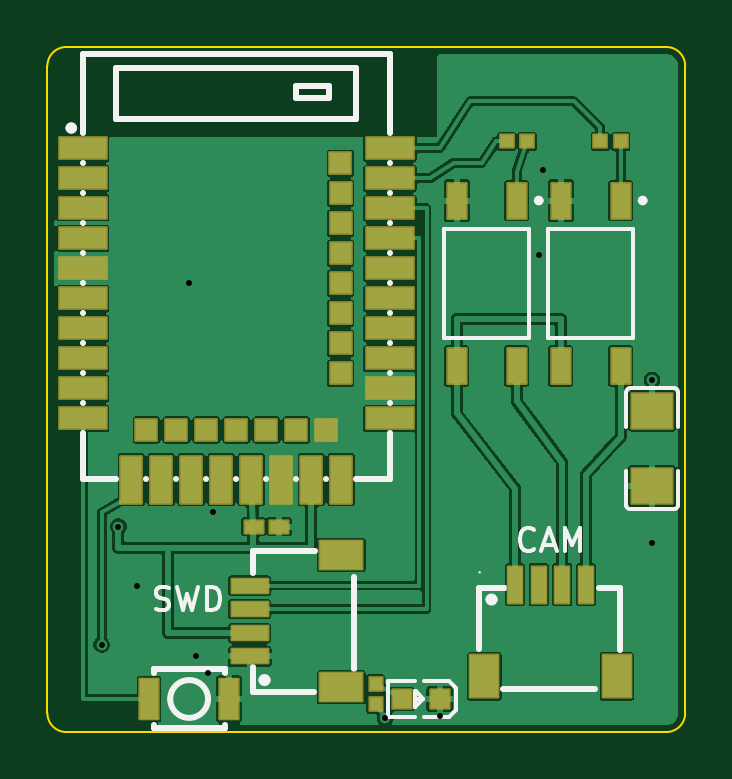
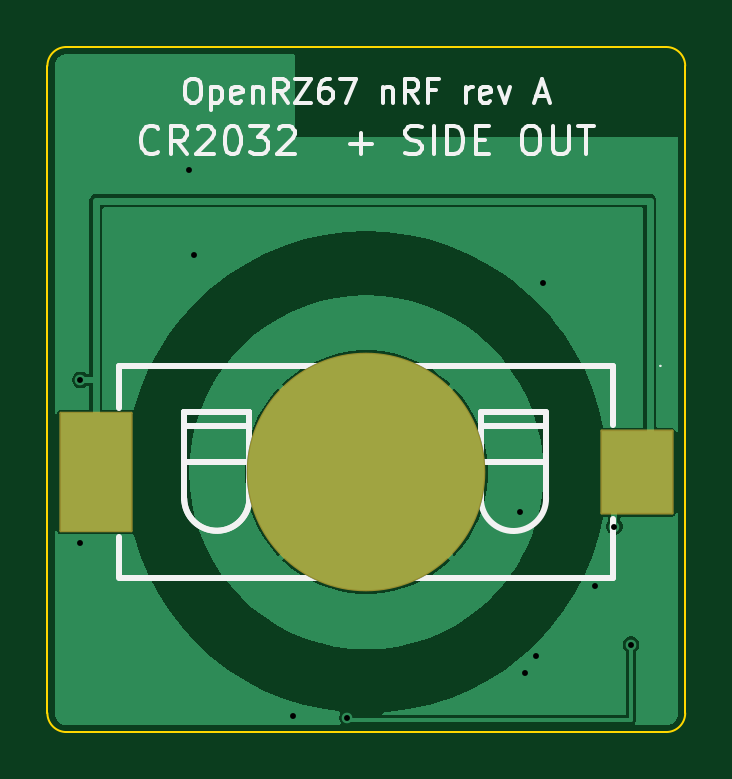
Circuit board: 11 layer files. Board 27.0 x 29.0 mm.
- bottom_copper: openrz67-nrf-B_Cu.gbl (18633 bytes)
- bottom_mask: openrz67-nrf-B_Mask.gbs (1338 bytes)
- paste: openrz67-nrf-B_Paste.gbp (585 bytes)
- bottom_silk: openrz67-nrf-B_Silkscreen.gbo (15141 bytes)
- outline: openrz67-nrf-Edge_Cuts.gm1 (890 bytes)
- top_copper: openrz67-nrf-F_Cu.gtl (76852 bytes)
- top_mask: openrz67-nrf-F_Mask.gts (4916 bytes)
- paste: openrz67-nrf-F_Paste.gtp (4951 bytes)
- top_silk: openrz67-nrf-F_Silkscreen.gto (13704 bytes)
- drill: openrz67-nrf-NPTH.drl (264 bytes)
- drill: openrz67-nrf-PTH.drl (461 bytes)

=== bottom_copper: openrz67-nrf-B_Cu.gbl (18633 bytes, source omitted) ===
=== bottom_mask: openrz67-nrf-B_Mask.gbs (1338 bytes, source withheld) ===
=== paste: openrz67-nrf-B_Paste.gbp ===
%TF.GenerationSoftware,KiCad,Pcbnew,10.0.6*%
%TF.CreationDate,2026-10-07T00:07:52+02:00*%
%TF.ProjectId,openrz67-nrf,6f70656e-727a-4363-972d-6e72662e6b69,A*%
%TF.SameCoordinates,Original*%
%TF.FileFunction,Paste,Bot*%
%TF.FilePolarity,Positive*%
%FSLAX46Y46*%
G04 Gerber Fmt 4.6, Leading zero omitted, Abs format (unit mm)*
G04 Created by KiCad (PCBNEW 10.0.6) date 2026-10-07 00:07:52*
%MOMM*%
%LPD*%
G01*
G04 APERTURE LIST*
%ADD10R,3.000000X3.500000*%
%ADD11R,3.000000X5.000000*%
G04 APERTURE END LIST*
D10*
%TO.C,BT1*%
X2050000Y-18000000D03*
D11*
X24950000Y-18000000D03*
%TD*%
M02*

=== bottom_silk: openrz67-nrf-B_Silkscreen.gbo (15141 bytes, source omitted) ===
=== outline: openrz67-nrf-Edge_Cuts.gm1 ===
%TF.GenerationSoftware,KiCad,Pcbnew,10.0.6*%
%TF.CreationDate,2026-10-07T00:07:52+02:00*%
%TF.ProjectId,openrz67-nrf,6f70656e-727a-4363-972d-6e72662e6b69,A*%
%TF.SameCoordinates,Original*%
%TF.FileFunction,Profile,NP*%
%FSLAX46Y46*%
G04 Gerber Fmt 4.6, Leading zero omitted, Abs format (unit mm)*
G04 Created by KiCad (PCBNEW 10.0.6) date 2026-10-07 00:07:52*
%MOMM*%
%LPD*%
G01*
G04 APERTURE LIST*
%TA.AperFunction,Profile*%
%ADD10C,0.100000*%
%TD*%
G04 APERTURE END LIST*
D10*
X0Y-800000D02*
G75*
G02*
X800000Y0I799998J2D01*
G01*
X0Y-28200000D02*
X0Y-800000D01*
X800000Y0D02*
X26200000Y0D01*
X800000Y-29000000D02*
G75*
G02*
X0Y-28200000I0J800000D01*
G01*
X26200000Y0D02*
G75*
G02*
X27000000Y-800000I0J-800000D01*
G01*
X26200000Y-29000000D02*
X800000Y-29000000D01*
X27000000Y-800000D02*
X27000000Y-28200000D01*
X27000000Y-28200000D02*
G75*
G02*
X26200000Y-29000000I-800000J0D01*
G01*
M02*

=== top_copper: openrz67-nrf-F_Cu.gtl (76852 bytes, source omitted) ===
=== top_mask: openrz67-nrf-F_Mask.gts ===
%TF.GenerationSoftware,KiCad,Pcbnew,10.0.6*%
%TF.CreationDate,2026-10-07T00:07:52+02:00*%
%TF.ProjectId,openrz67-nrf,6f70656e-727a-4363-972d-6e72662e6b69,A*%
%TF.SameCoordinates,Original*%
%TF.FileFunction,Soldermask,Top*%
%TF.FilePolarity,Negative*%
%FSLAX46Y46*%
G04 Gerber Fmt 4.6, Leading zero omitted, Abs format (unit mm)*
G04 Created by KiCad (PCBNEW 10.0.6) date 2026-10-07 00:07:52*
%MOMM*%
%LPD*%
G01*
G04 APERTURE LIST*
G04 Aperture macros list*
%AMRoundRect*
0 Rectangle with rounded corners*
0 $1 Rounding radius*
0 $2 $3 $4 $5 $6 $7 $8 $9 X,Y pos of 4 corners*
0 Add a 4 corners polygon primitive as box body*
4,1,4,$2,$3,$4,$5,$6,$7,$8,$9,$2,$3,0*
0 Add four circle primitives for the rounded corners*
1,1,$1+$1,$2,$3*
1,1,$1+$1,$4,$5*
1,1,$1+$1,$6,$7*
1,1,$1+$1,$8,$9*
0 Add four rect primitives between the rounded corners*
20,1,$1+$1,$2,$3,$4,$5,0*
20,1,$1+$1,$4,$5,$6,$7,0*
20,1,$1+$1,$6,$7,$8,$9,0*
20,1,$1+$1,$8,$9,$2,$3,0*%
G04 Aperture macros list end*
%ADD10RoundRect,0.051000X0.400000X-0.750000X0.400000X0.750000X-0.400000X0.750000X-0.400000X-0.750000X0*%
%ADD11RoundRect,0.051000X0.270000X-0.282750X0.270000X0.282750X-0.270000X0.282750X-0.270000X-0.282750X0*%
%ADD12RoundRect,0.051000X-0.395000X-0.270000X0.395000X-0.270000X0.395000X0.270000X-0.395000X0.270000X0*%
%ADD13RoundRect,0.051000X-0.864000X0.742500X-0.864000X-0.742500X0.864000X-0.742500X0.864000X0.742500X0*%
%ADD14RoundRect,0.051000X-1.000000X0.450000X-1.000000X-0.450000X1.000000X-0.450000X1.000000X0.450000X0*%
%ADD15RoundRect,0.051000X-0.450000X-1.000000X0.450000X-1.000000X0.450000X1.000000X-0.450000X1.000000X0*%
%ADD16RoundRect,0.051000X-0.450000X-0.450000X0.450000X-0.450000X0.450000X0.450000X-0.450000X0.450000X0*%
%ADD17RoundRect,0.051000X1.000000X-0.450000X1.000000X0.450000X-1.000000X0.450000X-1.000000X-0.450000X0*%
%ADD18RoundRect,0.051000X0.450000X-0.450000X0.450000X0.450000X-0.450000X0.450000X-0.450000X-0.450000X0*%
%ADD19RoundRect,0.051000X-0.282750X-0.270000X0.282750X-0.270000X0.282750X0.270000X-0.282750X0.270000X0*%
%ADD20RoundRect,0.051000X-0.300000X-0.775000X0.300000X-0.775000X0.300000X0.775000X-0.300000X0.775000X0*%
%ADD21RoundRect,0.051000X-0.600000X-0.900000X0.600000X-0.900000X0.600000X0.900000X-0.600000X0.900000X0*%
%ADD22RoundRect,0.051000X-0.400000X0.400000X-0.400000X-0.400000X0.400000X-0.400000X0.400000X0.400000X0*%
%ADD23RoundRect,0.051000X-0.400000X-0.850000X0.400000X-0.850000X0.400000X0.850000X-0.400000X0.850000X0*%
%ADD24RoundRect,0.051000X0.775000X-0.300000X0.775000X0.300000X-0.775000X0.300000X-0.775000X-0.300000X0*%
%ADD25RoundRect,0.051000X0.900000X-0.600000X0.900000X0.600000X-0.900000X0.600000X-0.900000X-0.600000X0*%
G04 APERTURE END LIST*
D10*
%TO.C,U2*%
X19870000Y-6500000D03*
X17330000Y-6500000D03*
X17330000Y-13500000D03*
X19870000Y-13500000D03*
%TD*%
D11*
%TO.C,R3*%
X13900000Y-27833000D03*
X13900000Y-26967000D03*
%TD*%
D12*
%TO.C,C2*%
X8725000Y-20300000D03*
X9815000Y-20300000D03*
%TD*%
D13*
%TO.C,C1*%
X25600000Y-15410000D03*
X25600000Y-18590000D03*
%TD*%
D14*
%TO.C,U1*%
X1500000Y-4290000D03*
X1500000Y-5560000D03*
X1500000Y-6800000D03*
X1500000Y-8100000D03*
X1500000Y-9370000D03*
X1500000Y-10640000D03*
X1500000Y-11910000D03*
X1500000Y-13180000D03*
X1500000Y-14450000D03*
X1500000Y-15720000D03*
D15*
X3550000Y-18310000D03*
D16*
X4190000Y-16210000D03*
D15*
X4820000Y-18310000D03*
D16*
X5460000Y-16210000D03*
D15*
X6090000Y-18310000D03*
D16*
X6730000Y-16210000D03*
D15*
X7360000Y-18310000D03*
D16*
X8000000Y-16210000D03*
D15*
X8630000Y-18310000D03*
D16*
X9270000Y-16210000D03*
D15*
X9900000Y-18310000D03*
D16*
X10540000Y-16210000D03*
D15*
X11170000Y-18310000D03*
D16*
X11810000Y-16210000D03*
D15*
X12440000Y-18310000D03*
D17*
X14500000Y-15720000D03*
X14500000Y-14450000D03*
D18*
X12410000Y-13810000D03*
D17*
X14500000Y-13180000D03*
D18*
X12410000Y-12540000D03*
D17*
X14500000Y-11910000D03*
D18*
X12410000Y-11270000D03*
D17*
X14500000Y-10640000D03*
D18*
X12410000Y-10000000D03*
D17*
X14500000Y-9370000D03*
D18*
X12410000Y-8730000D03*
D17*
X14500000Y-8100000D03*
D18*
X12410000Y-7460000D03*
D17*
X14500000Y-6830000D03*
D18*
X12410000Y-6190000D03*
D17*
X14500000Y-5560000D03*
D18*
X12400000Y-4920000D03*
D17*
X14500000Y-4290000D03*
%TD*%
D19*
%TO.C,R2*%
X23407000Y-4000000D03*
X24273000Y-4000000D03*
%TD*%
D10*
%TO.C,U3*%
X24270000Y-6500000D03*
X21730000Y-6500000D03*
X21730000Y-13500000D03*
X24270000Y-13500000D03*
%TD*%
D20*
%TO.C,J1*%
X19800000Y-22760000D03*
X20800000Y-22760000D03*
X21800000Y-22760000D03*
X22800000Y-22760000D03*
D21*
X24100000Y-26640000D03*
X18500000Y-26640000D03*
%TD*%
D22*
%TO.C,D1*%
X16599500Y-27600000D03*
X15000500Y-27600000D03*
%TD*%
D23*
%TO.C,SW1*%
X4300000Y-27600000D03*
X7700000Y-27600000D03*
%TD*%
D19*
%TO.C,R1*%
X19437000Y-4000000D03*
X20303000Y-4000000D03*
%TD*%
D24*
%TO.C,J2*%
X8560000Y-25800000D03*
X8560000Y-24800000D03*
X8560000Y-23800000D03*
X8560000Y-22800000D03*
D25*
X12440000Y-21500000D03*
X12440000Y-27100000D03*
%TD*%
M02*

=== paste: openrz67-nrf-F_Paste.gtp ===
%TF.GenerationSoftware,KiCad,Pcbnew,10.0.6*%
%TF.CreationDate,2026-10-07T00:07:52+02:00*%
%TF.ProjectId,openrz67-nrf,6f70656e-727a-4363-972d-6e72662e6b69,A*%
%TF.SameCoordinates,Original*%
%TF.FileFunction,Paste,Top*%
%TF.FilePolarity,Positive*%
%FSLAX46Y46*%
G04 Gerber Fmt 4.6, Leading zero omitted, Abs format (unit mm)*
G04 Created by KiCad (PCBNEW 10.0.6) date 2026-10-07 00:07:52*
%MOMM*%
%LPD*%
G01*
G04 APERTURE LIST*
%ADD10C,0.000000*%
%ADD11R,0.800000X1.500000*%
%ADD12R,0.540000X0.565500*%
%ADD13R,0.790000X0.540000*%
%ADD14R,1.728000X1.485000*%
%ADD15R,2.000000X0.900000*%
%ADD16R,0.900000X2.000000*%
%ADD17R,0.900000X0.900000*%
%ADD18R,0.565500X0.540000*%
%ADD19R,0.600000X1.550000*%
%ADD20R,1.200000X1.800000*%
%ADD21R,0.800000X0.800000*%
%ADD22R,0.800000X1.700000*%
%ADD23R,1.550000X0.600000*%
%ADD24R,1.800000X1.200000*%
G04 APERTURE END LIST*
D10*
%TO.C,R3*%
G36*
X14170000Y-26724500D02*
G01*
X14170000Y-27225000D01*
X14130000Y-27265000D01*
X13670000Y-27265000D01*
X13630000Y-27225000D01*
X13630000Y-26724500D01*
X13670000Y-26684500D01*
X14130000Y-26684500D01*
X14170000Y-26724500D01*
G37*
G36*
X14170000Y-27575000D02*
G01*
X14170000Y-28075500D01*
X14130000Y-28115500D01*
X13670000Y-28115500D01*
X13630000Y-28075500D01*
X13630000Y-27575000D01*
X13670000Y-27535000D01*
X14130000Y-27535000D01*
X14170000Y-27575000D01*
G37*
%TO.C,C2*%
G36*
X9090000Y-20075000D02*
G01*
X9090000Y-20525000D01*
X9020000Y-20575000D01*
X8540000Y-20575000D01*
X8490000Y-20525000D01*
X8490000Y-20075000D01*
X8540000Y-20025000D01*
X9020000Y-20025000D01*
X9090000Y-20075000D01*
G37*
G36*
X10050000Y-20075000D02*
G01*
X10050000Y-20525000D01*
X10000000Y-20575000D01*
X9520000Y-20575000D01*
X9450000Y-20525000D01*
X9450000Y-20075000D01*
X9520000Y-20025000D01*
X10000000Y-20025000D01*
X10050000Y-20075000D01*
G37*
%TO.C,R2*%
G36*
X23705000Y-3770000D02*
G01*
X23705000Y-4230000D01*
X23665000Y-4270000D01*
X23164500Y-4270000D01*
X23124500Y-4230000D01*
X23124500Y-3770000D01*
X23164500Y-3730000D01*
X23665000Y-3730000D01*
X23705000Y-3770000D01*
G37*
G36*
X24555500Y-3770000D02*
G01*
X24555500Y-4230000D01*
X24515500Y-4270000D01*
X24015000Y-4270000D01*
X23975000Y-4230000D01*
X23975000Y-3770000D01*
X24015000Y-3730000D01*
X24515500Y-3730000D01*
X24555500Y-3770000D01*
G37*
%TO.C,R1*%
G36*
X19735000Y-3770000D02*
G01*
X19735000Y-4230000D01*
X19695000Y-4270000D01*
X19194500Y-4270000D01*
X19154500Y-4230000D01*
X19154500Y-3770000D01*
X19194500Y-3730000D01*
X19695000Y-3730000D01*
X19735000Y-3770000D01*
G37*
G36*
X20585500Y-3770000D02*
G01*
X20585500Y-4230000D01*
X20545500Y-4270000D01*
X20045000Y-4270000D01*
X20005000Y-4230000D01*
X20005000Y-3770000D01*
X20045000Y-3730000D01*
X20545500Y-3730000D01*
X20585500Y-3770000D01*
G37*
%TD*%
D11*
%TO.C,U2*%
X19870000Y-6500000D03*
X17330000Y-6500000D03*
X17330000Y-13500000D03*
X19870000Y-13500000D03*
%TD*%
D12*
%TO.C,R3*%
X13900000Y-27833000D03*
X13900000Y-26967000D03*
%TD*%
D13*
%TO.C,C2*%
X8725000Y-20300000D03*
X9815000Y-20300000D03*
%TD*%
D14*
%TO.C,C1*%
X25600000Y-15410000D03*
X25600000Y-18590000D03*
%TD*%
D15*
%TO.C,U1*%
X1500000Y-4290000D03*
X1500000Y-5560000D03*
X1500000Y-6800000D03*
X1500000Y-8100000D03*
X1500000Y-9370000D03*
X1500000Y-10640000D03*
X1500000Y-11910000D03*
X1500000Y-13180000D03*
X1500000Y-14450000D03*
X1500000Y-15720000D03*
D16*
X3550000Y-18310000D03*
D17*
X4190000Y-16210000D03*
D16*
X4820000Y-18310000D03*
D17*
X5460000Y-16210000D03*
D16*
X6090000Y-18310000D03*
D17*
X6730000Y-16210000D03*
D16*
X7360000Y-18310000D03*
D17*
X8000000Y-16210000D03*
D16*
X8630000Y-18310000D03*
D17*
X9270000Y-16210000D03*
D16*
X9900000Y-18310000D03*
D17*
X10540000Y-16210000D03*
D16*
X11170000Y-18310000D03*
D17*
X11810000Y-16210000D03*
D16*
X12440000Y-18310000D03*
D15*
X14500000Y-15720000D03*
X14500000Y-14450000D03*
D17*
X12410000Y-13810000D03*
D15*
X14500000Y-13180000D03*
D17*
X12410000Y-12540000D03*
D15*
X14500000Y-11910000D03*
D17*
X12410000Y-11270000D03*
D15*
X14500000Y-10640000D03*
D17*
X12410000Y-10000000D03*
D15*
X14500000Y-9370000D03*
D17*
X12410000Y-8730000D03*
D15*
X14500000Y-8100000D03*
D17*
X12410000Y-7460000D03*
D15*
X14500000Y-6830000D03*
D17*
X12410000Y-6190000D03*
D15*
X14500000Y-5560000D03*
D17*
X12400000Y-4920000D03*
D15*
X14500000Y-4290000D03*
%TD*%
D18*
%TO.C,R2*%
X23407000Y-4000000D03*
X24273000Y-4000000D03*
%TD*%
D11*
%TO.C,U3*%
X24270000Y-6500000D03*
X21730000Y-6500000D03*
X21730000Y-13500000D03*
X24270000Y-13500000D03*
%TD*%
D19*
%TO.C,J1*%
X19800000Y-22760000D03*
X20800000Y-22760000D03*
X21800000Y-22760000D03*
X22800000Y-22760000D03*
D20*
X24100000Y-26640000D03*
X18500000Y-26640000D03*
%TD*%
D21*
%TO.C,D1*%
X16599500Y-27600000D03*
X15000500Y-27600000D03*
%TD*%
D22*
%TO.C,SW1*%
X4300000Y-27600000D03*
X7700000Y-27600000D03*
%TD*%
D18*
%TO.C,R1*%
X19437000Y-4000000D03*
X20303000Y-4000000D03*
%TD*%
D23*
%TO.C,J2*%
X8560000Y-25800000D03*
X8560000Y-24800000D03*
X8560000Y-23800000D03*
X8560000Y-22800000D03*
D24*
X12440000Y-21500000D03*
X12440000Y-27100000D03*
%TD*%
M02*

=== top_silk: openrz67-nrf-F_Silkscreen.gto (13704 bytes, source omitted) ===
=== drill: openrz67-nrf-NPTH.drl ===
M48
; DRILL file KiCad 10.0.6 date 2026-10-07T00:07:52
; FORMAT={-:-/ absolute / metric / decimal}
; #@! TF.CreationDate,2026-10-07T00:07:52+02:00
; #@! TF.GenerationSoftware,Kicad,Pcbnew,10.0.6
; #@! TF.FileFunction,NonPlated,1,2,NPTH
FMAT,2
METRIC
%
G90
G05
M30

=== drill: openrz67-nrf-PTH.drl ===
M48
; DRILL file KiCad 10.0.6 date 2026-10-07T00:07:52
; FORMAT={-:-/ absolute / metric / decimal}
; #@! TF.CreationDate,2026-10-07T00:07:52+02:00
; #@! TF.GenerationSoftware,Kicad,Pcbnew,10.0.6
; #@! TF.FileFunction,Plated,1,2,PTH
FMAT,2
METRIC
; #@! TA.AperFunction,Plated,PTH,ViaDrill
T1C0.250
%
G90
G05
T1
X2.3Y-25.3
X3.0Y-20.3
X3.8Y-22.8
X6.0Y-10.0
X6.3Y-25.8
X6.8Y-26.5
X7.0Y-19.7
X14.3Y-28.4
X16.6Y-28.3
X20.8Y-8.8
X21.0Y-5.2
X25.6Y-14.1
X25.6Y-21.0
M30
